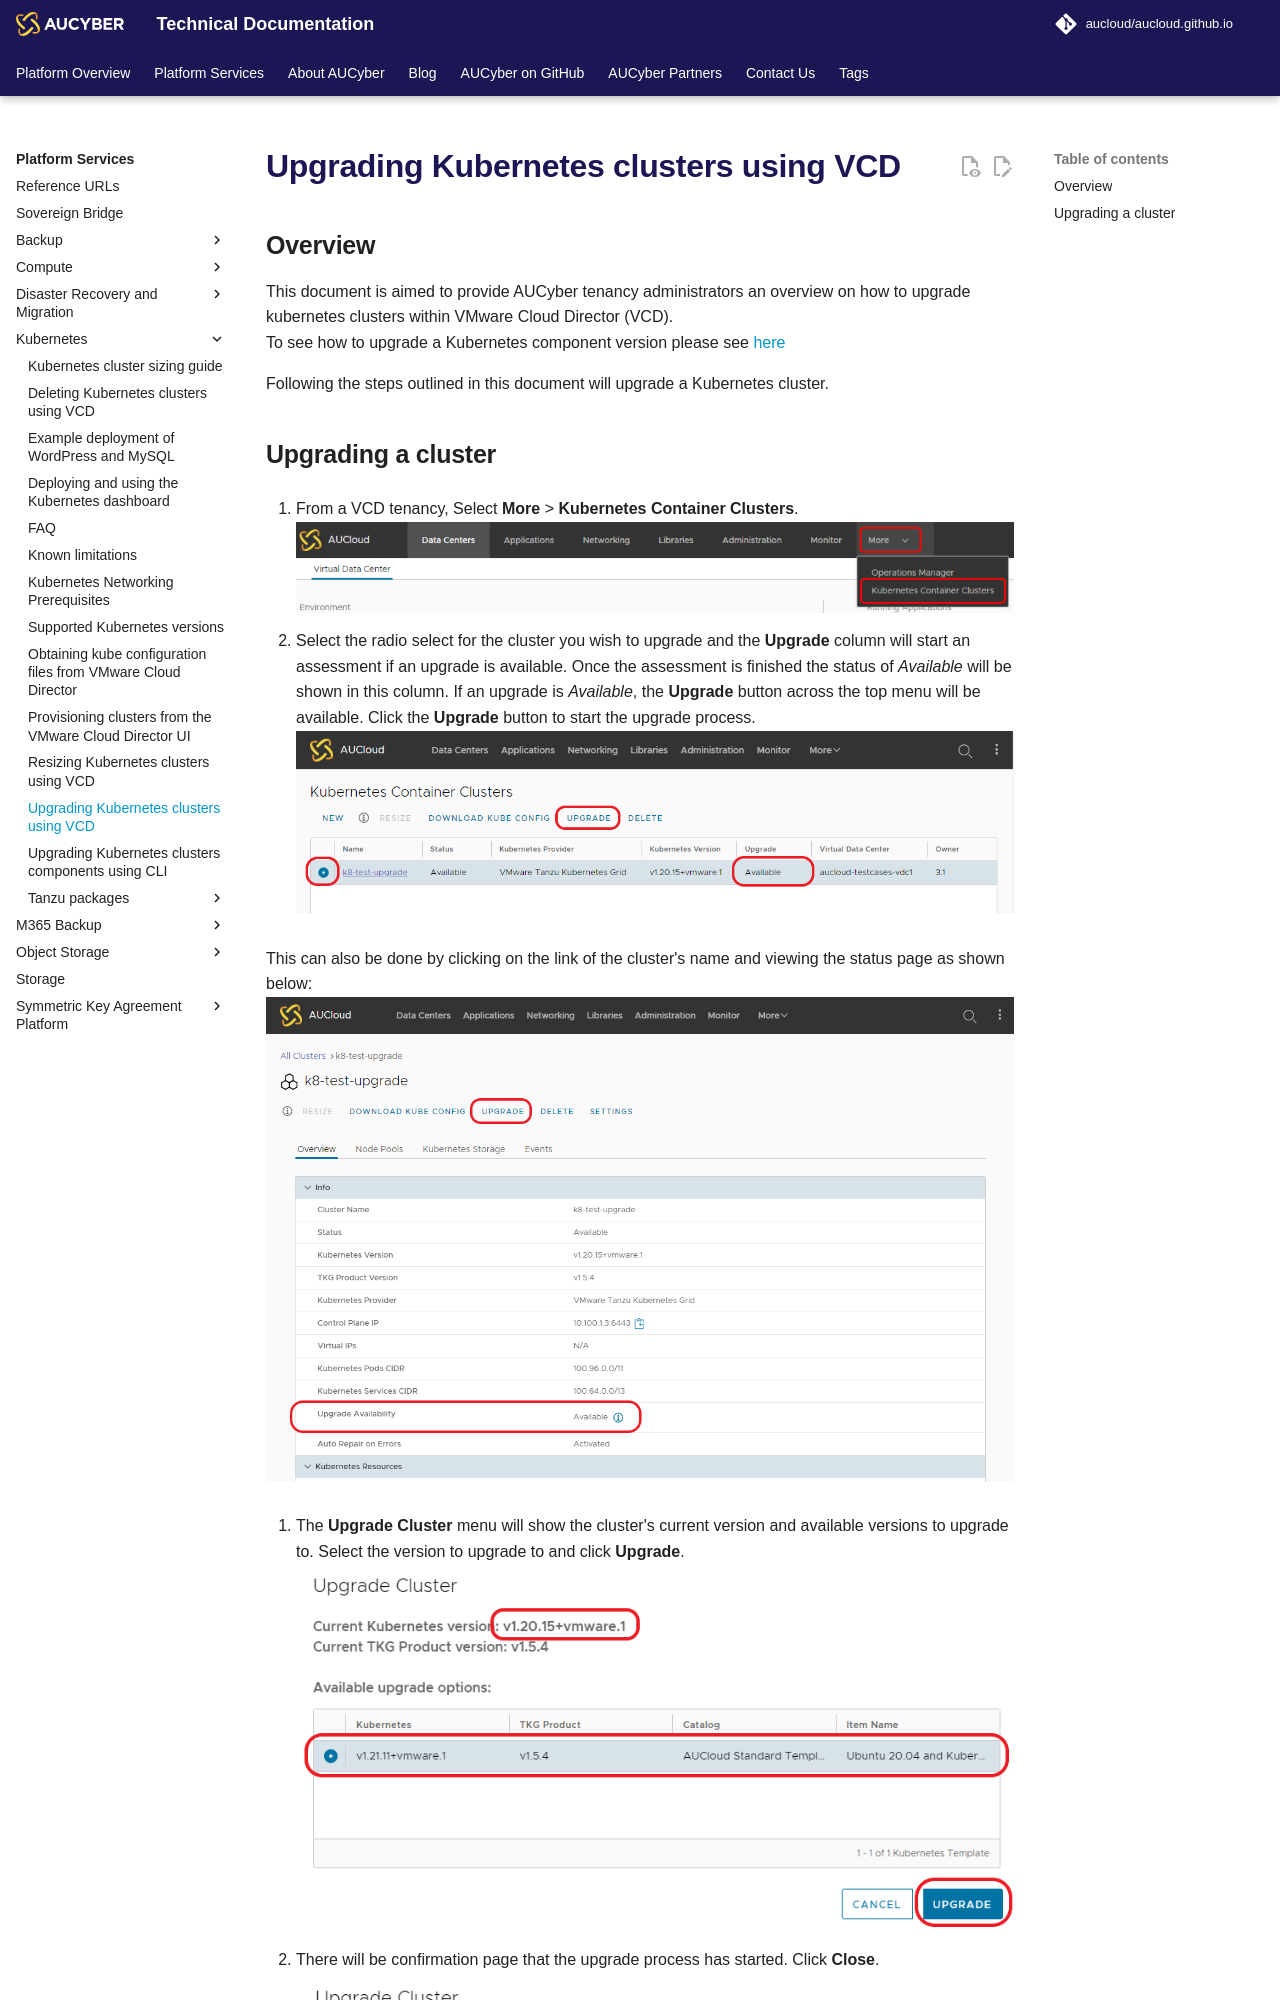

repository: aucloud/aucloud.github.io · page: latest/Platform_Services/Kubernetes/upgrading_clusters_vcd_ui/index.html · generator: mkdocs

---
title: Upgrading Kubernetes clusters using VCD
description: Upgrading Kubernetes clusters using VCD
---

## Overview

This document is aimed to provide AUCyber tenancy administrators an overview on how to upgrade kubernetes clusters within VMware Cloud Director (VCD).  
To see how to upgrade a Kubernetes component version please see [here](./upgrading_component_versions.md)

Following the steps outlined in this document will upgrade a Kubernetes cluster.
